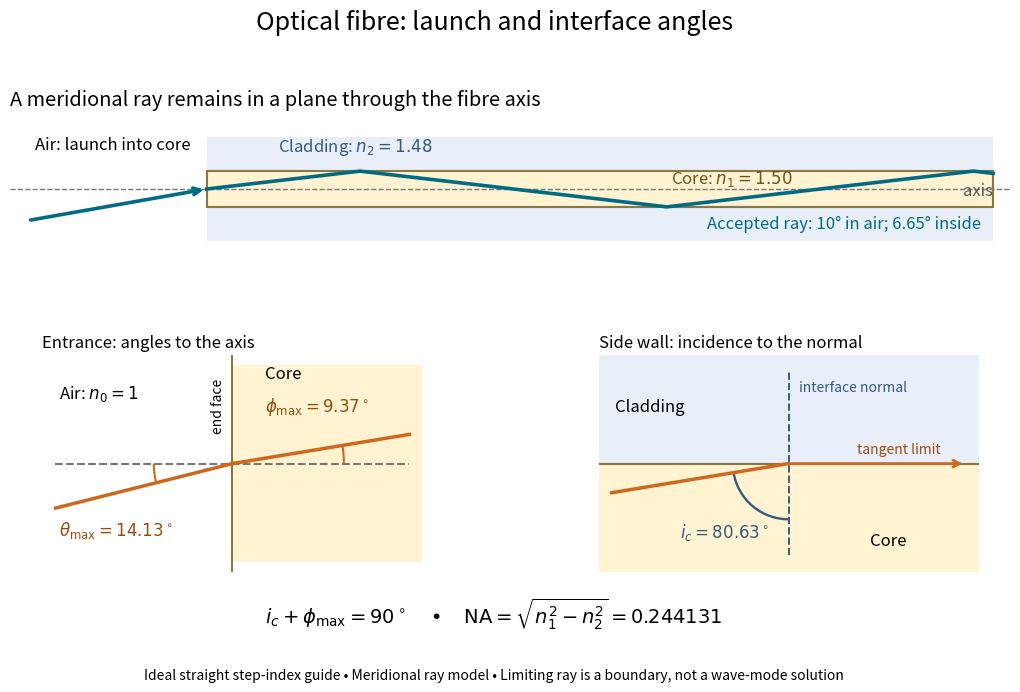

Python code for this plot: (Note: this script raises an exception after producing the figure.)
"""Draw meridional guidance and the two distinct incidence-angle conventions.

Tested with Python 3.14, matplotlib 3.10.7 and numpy 2.3.5.
Run from _media; output is written to the current directory.
"""
from pathlib import Path
import numpy as np
import matplotlib.pyplot as plt
from matplotlib.patches import Arc, Rectangle

plt.rcParams.update({'font.size': 12, 'figure.facecolor': 'white', 'axes.facecolor': 'white'})
n1, n2 = 1.50, 1.48
na = np.sqrt(n1*n1-n2*n2)
theta_max = np.arcsin(na)
phi_max = np.arccos(n2/n1)
critical = np.pi/2-phi_max
fig = plt.figure(figsize=(11, 7.4), dpi=100)
grid = fig.add_gridspec(2, 2, height_ratios=[1.0, 1.1], hspace=0.33, wspace=0.25)
ax = fig.add_subplot(grid[0, :])
ax.add_patch(Rectangle((0, -1.45), 22, 2.9, facecolor='#e8eff8', edgecolor='none'))
ax.add_patch(Rectangle((0, -0.5), 22, 1, facecolor='#fff3d1', edgecolor='#8b7742', lw=1.5))
ax.axhline(0, color='#777777', ls='--', lw=1)
phi = np.arcsin(np.sin(np.deg2rad(10))/n1)
wall = 0.5/np.tan(phi)
xray = [0, wall, 3*wall, 5*wall, 22]
yray = [0, 0.5, -0.5, 0.5, 0.5-(22-5*wall)*np.tan(phi)]
ax.plot(xray, yray, color='#006b83', lw=2.6)
ax.annotate('', (0,0), (-5,-5*np.tan(np.deg2rad(10))), arrowprops={'arrowstyle':'->','color':'#006b83','lw':2.6})
ax.text(-4.8, 1.1, 'Air: launch into core', fontsize=12)
ax.text(2, 1.05, r'Cladding: $n_2=1.48$', color='#365983')
ax.text(13, 0.15, r'Core: $n_1=1.50$', color='#71521c')
ax.text(14, -1.1, 'Accepted ray: 10° in air; 6.65° inside', color='#006b83')
ax.text(22, -0.18, 'axis', ha='right', color='#555555')
ax.set_xlim(-5.5, 22.5); ax.set_ylim(-1.65, 1.65)
ax.set_aspect('equal'); ax.axis('off')
ax.set_title('A meridional ray remains in a plane through the fibre axis', loc='left', pad=18)

left = fig.add_subplot(grid[1,0]); right=fig.add_subplot(grid[1,1])
# The enlarged angle panels use equal x/y scales and the actual boundary angles.
left.add_patch(Rectangle((0,-1.5),3,3,facecolor='#fff3d1',edgecolor='none'))
left.axvline(0,color='#8b7742',lw=1.5)
left.plot([-2.7,2.7],[0,0],color='#777777',ls='--')
left.plot([-2.7,0],[-2.7*np.tan(theta_max),0],color='#cf681c',lw=2.5)
left.plot([0,2.7],[0,2.7*np.tan(phi_max)],color='#cf681c',lw=2.5)
left.add_patch(Arc((0,0),2.4,2.4,theta1=180,theta2=180+np.rad2deg(theta_max),color='#cf681c',lw=1.5))
left.add_patch(Arc((0,0),3.4,3.4,theta1=0,theta2=np.rad2deg(phi_max),color='#cf681c',lw=1.5))
left.text(-2.65,-1.1,r'$\theta_{\max}=14.13^\circ$',color='#9a4c10')
left.text(0.5,0.8,r'$\phi_{\max}=9.37^\circ$',color='#9a4c10')
left.text(-2.65,1,'Air: $n_0=1$');left.text(0.5,1.3,'Core')
left.text(-0.12,1.3,'end face',rotation=90,ha='right',va='top',fontsize=10)
left.set_title('Entrance: angles to the axis',loc='left',fontsize=12)
left.set_xlim(-2.9,2.9);left.set_ylim(-1.65,1.65);left.set_aspect('equal');left.axis('off')
right.add_patch(Rectangle((-2.9,0),5.8,1.65,facecolor='#e8eff8',edgecolor='none'))
right.add_patch(Rectangle((-2.9,-1.65),5.8,1.65,facecolor='#fff3d1',edgecolor='none'))
right.axhline(0,color='#8b7742',lw=1.5)
right.plot([0,0],[-1.4,1.4],color='#365983',ls='--',lw=1.4)
right.plot([-2.7,0],[-2.7*np.tan(phi_max),0],color='#cf681c',lw=2.5)
right.annotate('',(2.7,0),(0,0),arrowprops={'arrowstyle':'->','color':'#cf681c','lw':2.0})
right.add_patch(Arc((0,0),1.7,1.7,theta1=180+np.rad2deg(phi_max),theta2=270,color='#365983',lw=1.7))
right.text(-1.65,-1.12,r'$i_c=80.63^\circ$',color='#365983')
right.text(0.16,1.1,'interface normal',color='#365983',fontsize=10)
right.text(-2.65,0.8,'Cladding');right.text(1.25,-1.25,'Core')
right.text(1.05,0.15,'tangent limit',color='#9a4c10',fontsize=10)
right.set_title('Side wall: incidence to the normal',loc='left',fontsize=12)
right.set_xlim(-2.9,2.9);right.set_ylim(-1.65,1.65);right.set_aspect('equal');right.axis('off')
fig.suptitle('Optical fibre: launch and interface angles',fontsize=18,y=0.97)
fig.text(0.5,0.14,r'$i_c+\phi_{\max}=90^\circ$     •     $\mathrm{NA}=\sqrt{n_1^2-n_2^2}=0.244131$',ha='center',fontsize=14)
fig.text(0.5,0.065,'Ideal straight step-index guide • Meridional ray model • Limiting ray is a boundary, not a wave-mode solution',ha='center',fontsize=10)
fig.subplots_adjust(left=0.06,right=0.97,top=0.86,bottom=0.21)
fig.savefig(Path.cwd()/f'{Path(__file__).stem}.png',facecolor='white',transparent=False)
plt.close(fig)
